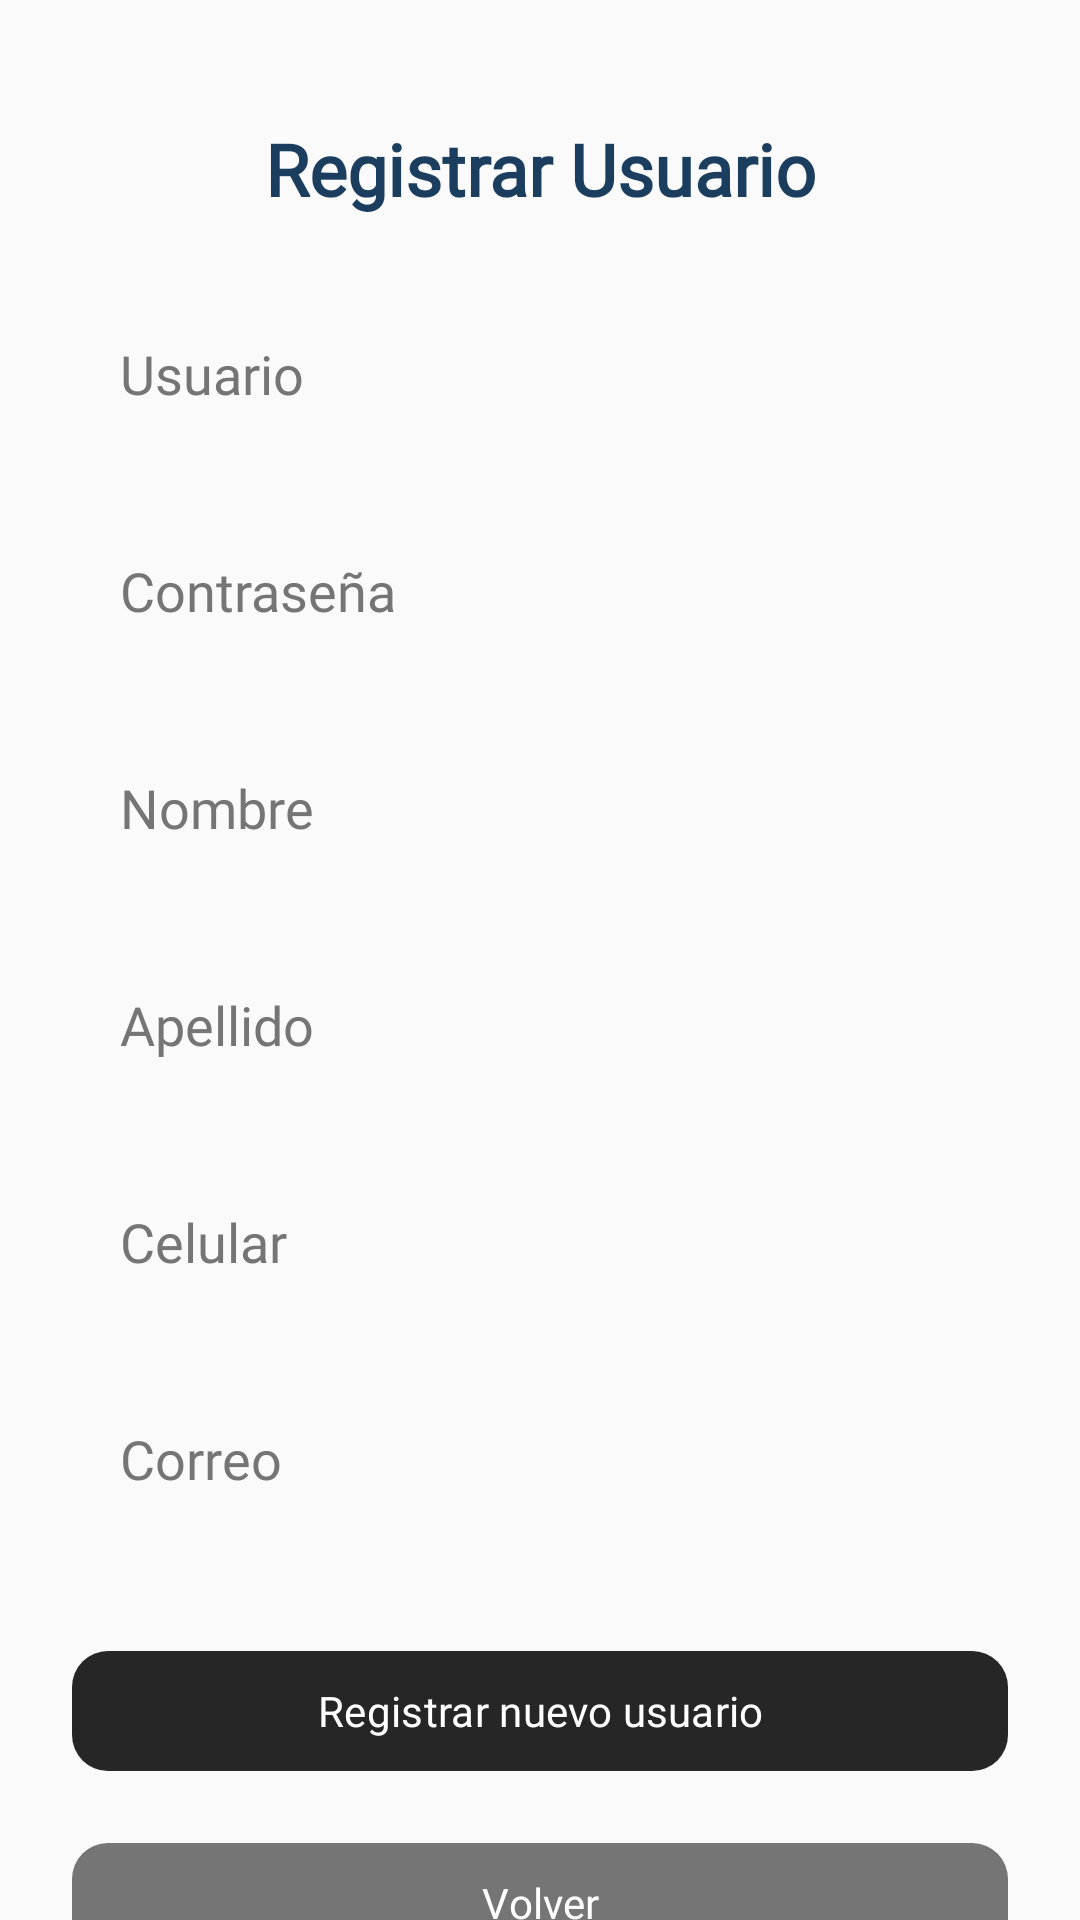

Android layout source for this screen:
<!-- AndroidManifest.xml: application theme Theme.TA_avance -->
<!-- res/layout/activity_registro_usuario.xml -->
<androidx.constraintlayout.widget.ConstraintLayout xmlns:android="http://schemas.android.com/apk/res/android"
    xmlns:app="http://schemas.android.com/apk/res-auto"
    xmlns:tools="http://schemas.android.com/tools"
    android:layout_width="match_parent"
    android:layout_height="match_parent"
    android:background="@color/barber_white_off"
    tools:context=".actividades.RegistroUsuarioActivity">

    <TextView
        android:id="@+id/tituloRegistroUsuario"
        android:layout_width="wrap_content"
        android:layout_height="wrap_content"
        android:layout_marginTop="40dp"
        android:text="Registrar Usuario"
        android:textAlignment="center"
        android:textColor="@color/barber_blue_navy"
        android:textSize="24sp"
        android:textStyle="bold"
        android:fontFamily="@font/oswald_bold"
        app:layout_constraintTop_toTopOf="parent"
        app:layout_constraintStart_toStartOf="parent"
        app:layout_constraintEnd_toEndOf="parent"/>

    <EditText
        android:id="@+id/usuarioInput"
        android:layout_width="0dp"
        android:layout_height="wrap_content"
        android:layout_marginTop="24dp"
        android:layout_marginHorizontal="24dp"
        android:background="@drawable/edit_text_background"
        android:hint="Usuario"
        android:padding="16dp"
        android:textColor="@color/barber_black_deep"
        android:textColorHint="@color/barber_gray"
        android:fontFamily="@font/oswald_regular"
        app:layout_constraintTop_toBottomOf="@id/tituloRegistroUsuario"
        app:layout_constraintStart_toStartOf="parent"
        app:layout_constraintEnd_toEndOf="parent" />

    <EditText
        android:id="@+id/contraseñaInput"
        android:layout_width="0dp"
        android:layout_height="wrap_content"
        android:layout_marginTop="16dp"
        android:layout_marginHorizontal="24dp"
        android:background="@drawable/edit_text_background"
        android:hint="Contraseña"
        android:inputType="textPassword"
        android:padding="16dp"
        android:textColor="@color/barber_black_deep"
        android:textColorHint="@color/barber_gray"
        android:fontFamily="@font/oswald_regular"
        app:layout_constraintTop_toBottomOf="@id/usuarioInput"
        app:layout_constraintStart_toStartOf="parent"
        app:layout_constraintEnd_toEndOf="parent" />

    <EditText
        android:id="@+id/nombreInput"
        android:layout_width="0dp"
        android:layout_height="wrap_content"
        android:layout_marginTop="16dp"
        android:layout_marginHorizontal="24dp"
        android:background="@drawable/edit_text_background"
        android:hint="Nombre"
        android:padding="16dp"
        android:textColor="@color/barber_black_deep"
        android:textColorHint="@color/barber_gray"
        android:fontFamily="@font/oswald_regular"
        app:layout_constraintTop_toBottomOf="@id/contraseñaInput"
        app:layout_constraintStart_toStartOf="parent"
        app:layout_constraintEnd_toEndOf="parent" />

    <EditText
        android:id="@+id/apellidoInput"
        android:layout_width="0dp"
        android:layout_height="wrap_content"
        android:layout_marginTop="16dp"
        android:layout_marginHorizontal="24dp"
        android:background="@drawable/edit_text_background"
        android:hint="Apellido"
        android:padding="16dp"
        android:textColor="@color/barber_black_deep"
        android:textColorHint="@color/barber_gray"
        android:fontFamily="@font/oswald_regular"
        app:layout_constraintTop_toBottomOf="@id/nombreInput"
        app:layout_constraintStart_toStartOf="parent"
        app:layout_constraintEnd_toEndOf="parent" />

    <EditText
        android:id="@+id/celularInput"
        android:layout_width="0dp"
        android:layout_height="wrap_content"
        android:layout_marginTop="16dp"
        android:layout_marginHorizontal="24dp"
        android:background="@drawable/edit_text_background"
        android:hint="Celular"
        android:inputType="phone"
        android:padding="16dp"
        android:textColor="@color/barber_black_deep"
        android:textColorHint="@color/barber_gray"
        android:fontFamily="@font/oswald_regular"
        app:layout_constraintTop_toBottomOf="@id/apellidoInput"
        app:layout_constraintStart_toStartOf="parent"
        app:layout_constraintEnd_toEndOf="parent" />

    <EditText
        android:id="@+id/correoInput"
        android:layout_width="0dp"
        android:layout_height="wrap_content"
        android:layout_marginTop="16dp"
        android:layout_marginHorizontal="24dp"
        android:background="@drawable/edit_text_background"
        android:inputType="textEmailAddress"
        android:hint="Correo"
        android:padding="16dp"
        android:textColor="@color/barber_black_deep"
        android:textColorHint="@color/barber_gray"
        android:fontFamily="@font/oswald_regular"
        app:layout_constraintTop_toBottomOf="@id/celularInput"
        app:layout_constraintStart_toStartOf="parent"
        app:layout_constraintEnd_toEndOf="parent" />

    <com.google.android.material.button.MaterialButton
        android:id="@+id/registrarButton"
        android:layout_width="0dp"
        android:layout_height="wrap_content"
        android:layout_marginTop="32dp"
        android:layout_marginHorizontal="24dp"
        android:text="Registrar nuevo usuario"
        android:textColor="@color/white"
        app:backgroundTint="@color/barber_black_deep"
        app:cornerRadius="12dp"
        android:fontFamily="@font/oswald_bold"
        app:layout_constraintTop_toBottomOf="@id/correoInput"
        app:layout_constraintStart_toStartOf="parent"
        app:layout_constraintEnd_toEndOf="parent"/>

    <com.google.android.material.button.MaterialButton
        android:id="@+id/volverButton"
        android:layout_width="0dp"
        android:layout_height="wrap_content"
        android:layout_marginTop="16dp"
        android:layout_marginHorizontal="24dp"
        android:text="Volver"
        android:textColor="@color/white"
        app:backgroundTint="@color/barber_gray"
        app:cornerRadius="12dp"
        android:fontFamily="@font/oswald_bold"
        app:layout_constraintTop_toBottomOf="@id/registrarButton"
        app:layout_constraintStart_toStartOf="parent"
        app:layout_constraintEnd_toEndOf="parent"/>

</androidx.constraintlayout.widget.ConstraintLayout>
<!-- resources referenced by this layout -->
<resources>
  <color name="barber_black_deep">#262626</color>
  <color name="barber_blue_navy">#1B3E5F</color>
  <color name="barber_gray">#757575</color>
  <color name="barber_white_off">#FAFAFA</color>
  <color name="white">#FFFFFFFF</color>
  <style name="Theme.TA_avance" parent="Base.Theme.TA_avance" />
  <style name="Base.Theme.TA_avance" parent="Theme.Material3.DayNight.NoActionBar">
          
          
      </style>
</resources>
